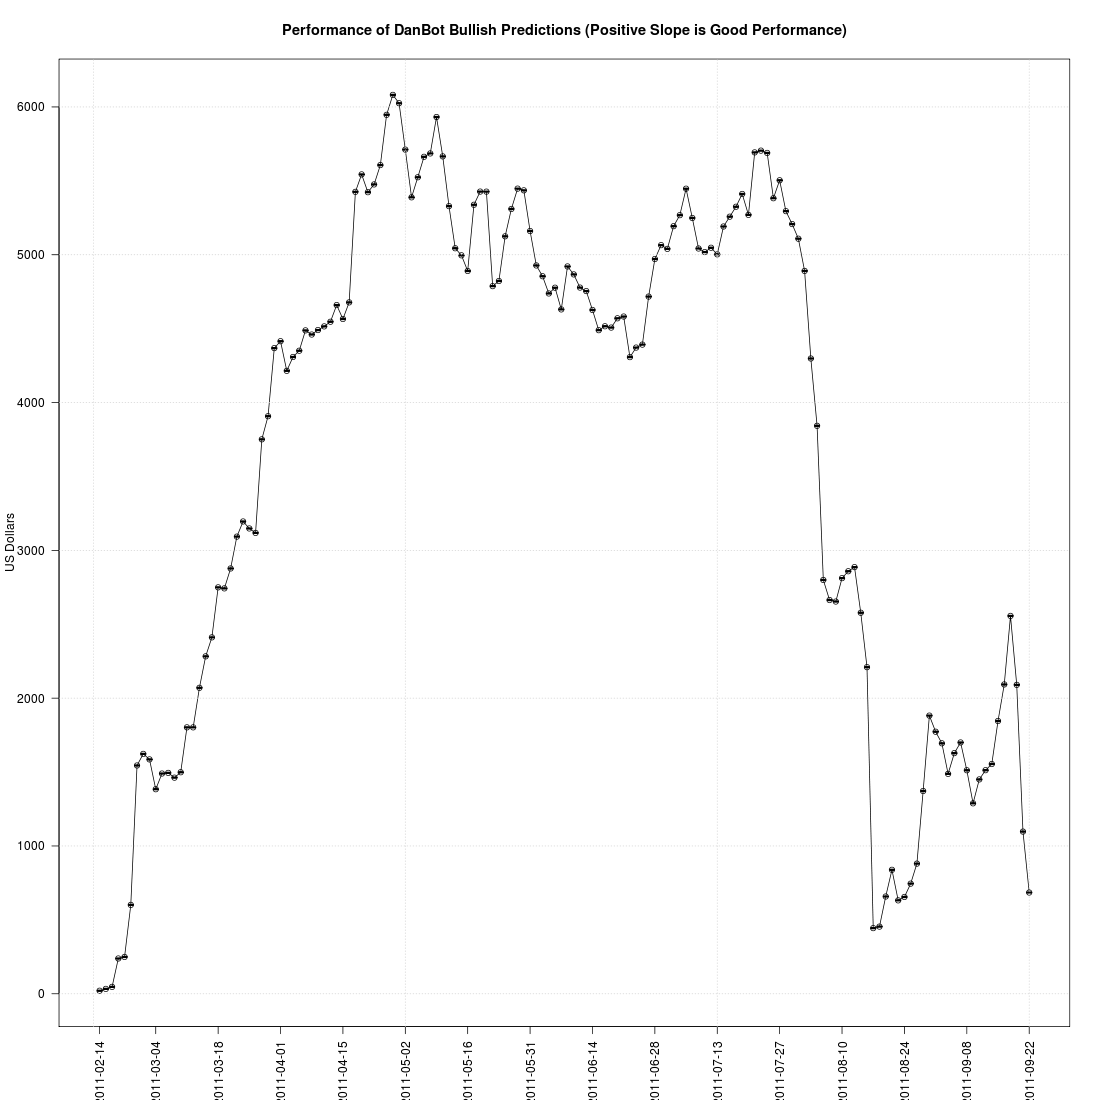

Source data for this figure (header and first rows):
TDATE, RROWNUM, PREDICTION_COUNT, SUM_G1DAY, CUM_SUM
2011-02-14, 1, 213, 20.54, 20.54
2011-02-15, 2, 59, 12.43, 32.97
2011-02-16, 3, 61, 13.60, 46.57
2011-02-17, 4, 204, 192, 238.6
2011-02-18, 5, 138, 10.49, 249.1
2011-02-28, 6, 282, 352.1, 601.2
2011-03-01, 7, 259, 943.3, 1545
2011-03-02, 8, 205, 78.48, 1623
2011-03-03, 9, 114, -37.37, 1586
2011-03-04, 10, 195, -201.8, 1384
2011-03-07, 11, 175, 106.1, 1490
2011-03-08, 12, 232, 4.41, 1494
2011-03-09, 13, 127, -32.24, 1462
2011-03-10, 14, 223, 36.53, 1499
2011-03-11, 15, 209, 303.8, 1802
2011-03-14, 16, 203, -.01, 1802
2011-03-15, 17, 261, 267.6, 2070
2011-03-16, 18, 263, 212.8, 2283
2011-03-17, 19, 260, 128.4, 2411
2011-03-18, 20, 308, 338.3, 2750
2011-03-21, 21, 83, -6.89, 2743
2011-03-22, 22, 219, 134.7, 2877
2011-03-23, 23, 187, 215.5, 3093
2011-03-24, 24, 241, 102.5, 3195
2011-03-25, 25, 179, -47.36, 3148
2011-03-28, 26, 148, -30.04, 3118
2011-03-29, 27, 491, 633, 3751
2011-03-30, 28, 262, 156.5, 3908
2011-03-31, 29, 369, 460.7, 4368
2011-04-01, 30, 232, 46.70, 4415
2011-04-04, 31, 462, -200.3, 4215
2011-04-05, 32, 218, 93.59, 4308
2011-04-06, 33, 185, 42.42, 4351
2011-04-07, 34, 218, 137.5, 4488
2011-04-08, 35, 163, -28.00, 4460
2011-04-11, 36, 122, 30.34, 4490
2011-04-12, 37, 217, 24.76, 4515
2011-04-13, 38, 256, 31.41, 4547
2011-04-14, 39, 308, 112.8, 4659
2011-04-15, 40, 106, -94.19, 4565
2011-04-18, 41, 382, 112.3, 4678
2011-04-19, 42, 584, 748, 5426
2011-04-20, 43, 276, 118, 5544
2011-04-21, 44, 448, -120.5, 5423
2011-04-25, 45, 355, 52.71, 5476
2011-04-26, 46, 605, 130.9, 5607
2011-04-27, 47, 391, 340, 5947
2011-04-28, 48, 304, 135, 6082
2011-04-29, 49, 301, -56.52, 6025
2011-05-02, 50, 264, -313.7, 5711
2011-05-03, 51, 397, -323, 5388
2011-05-04, 52, 282, 135.7, 5524
2011-05-05, 53, 358, 138.4, 5663
2011-05-06, 54, 236, 22.83, 5685
2011-05-09, 55, 574, 246.4, 5932
2011-05-10, 56, 351, -266.4, 5665
2011-05-11, 57, 612, -336.8, 5329
2011-05-12, 58, 365, -284.9, 5044
2011-05-13, 59, 359, -47.79, 4996
2011-05-16, 60, 409, -106, 4890
... 90 more rows
